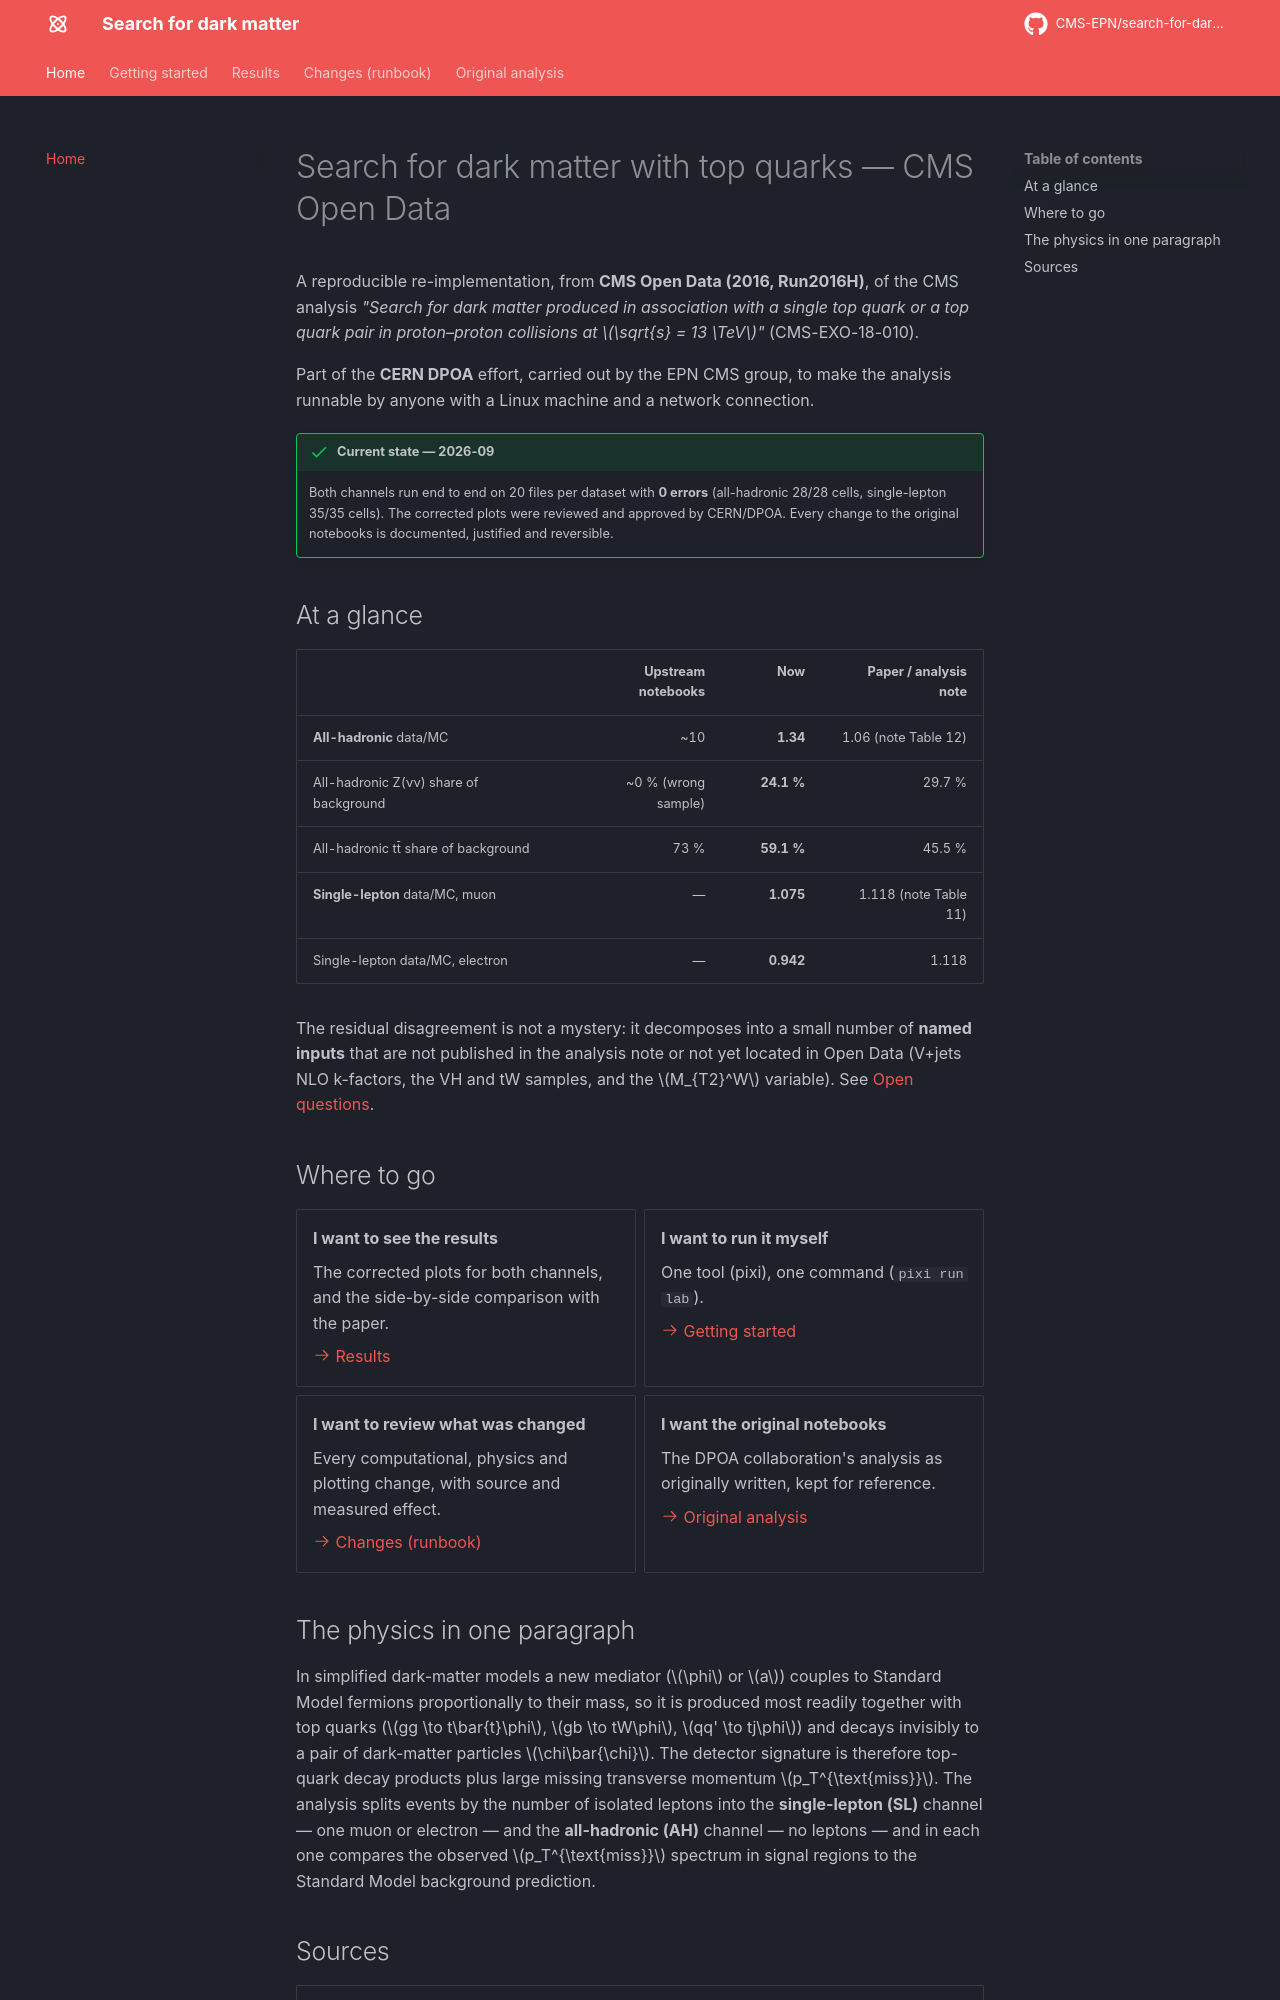

repository: CMS-EPN/search-for-dark-matter-docs · page: index.html · generator: mkdocs

# Search for dark matter with top quarks — CMS Open Data

A reproducible re-implementation, from **CMS Open Data (2016, Run2016H)**, of the CMS analysis
*"Search for dark matter produced in association with a single top quark or a top quark pair
in proton–proton collisions at $\sqrt{s} = 13 \TeV$"* (CMS-EXO-18-010).

Part of the **CERN DPOA** effort, carried out by the EPN CMS group, to make the analysis runnable
by anyone with a Linux machine and a network connection.

!!! success "Current state — 2026-09"
    Both channels run end to end on 20 files per dataset with **0 errors**
    (all-hadronic 28/28 cells, single-lepton 35/35 cells). The corrected plots were reviewed and
    approved by CERN/DPOA. Every change to the original notebooks is documented, justified and
    reversible.

## At a glance

| | Upstream notebooks | Now | Paper / analysis note |
|---|---:|---:|---:|
| **All-hadronic** data/MC | ~10 | **1.34** | 1.06 (note Table 12) |
| All-hadronic Z(νν) share of background | ~0 % (wrong sample) | **24.1 %** | 29.7 % |
| All-hadronic tt̄ share of background | 73 % | **59.1 %** | 45.5 % |
| **Single-lepton** data/MC, muon | — | **1.075** | 1.118 (note Table 11) |
| Single-lepton data/MC, electron | — | **0.942** | 1.118 |

The residual disagreement is not a mystery: it decomposes into a small number of **named
inputs** that are not published in the analysis note or not yet located in Open Data (V+jets NLO
k-factors, the VH and tW samples, and the $M_{T2}^W$ variable). See
[Open questions](changes/open-questions.md).

## Where to go

<div class="grid cards" markdown>

- **I want to see the results**

    The corrected plots for both channels, and the side-by-side comparison with the paper.

    [:octicons-arrow-right-24: Results](results/index.md)

- **I want to run it myself**

    One tool (pixi), one command (`pixi run lab`).

    [:octicons-arrow-right-24: Getting started](getting-started/index.md)

- **I want to review what was changed**

    Every computational, physics and plotting change, with source and measured effect.

    [:octicons-arrow-right-24: Changes (runbook)](changes/index.md)

- **I want the original notebooks**

    The DPOA collaboration's analysis as originally written, kept for reference.

    [:octicons-arrow-right-24: Original analysis](original/index.md)

</div>
